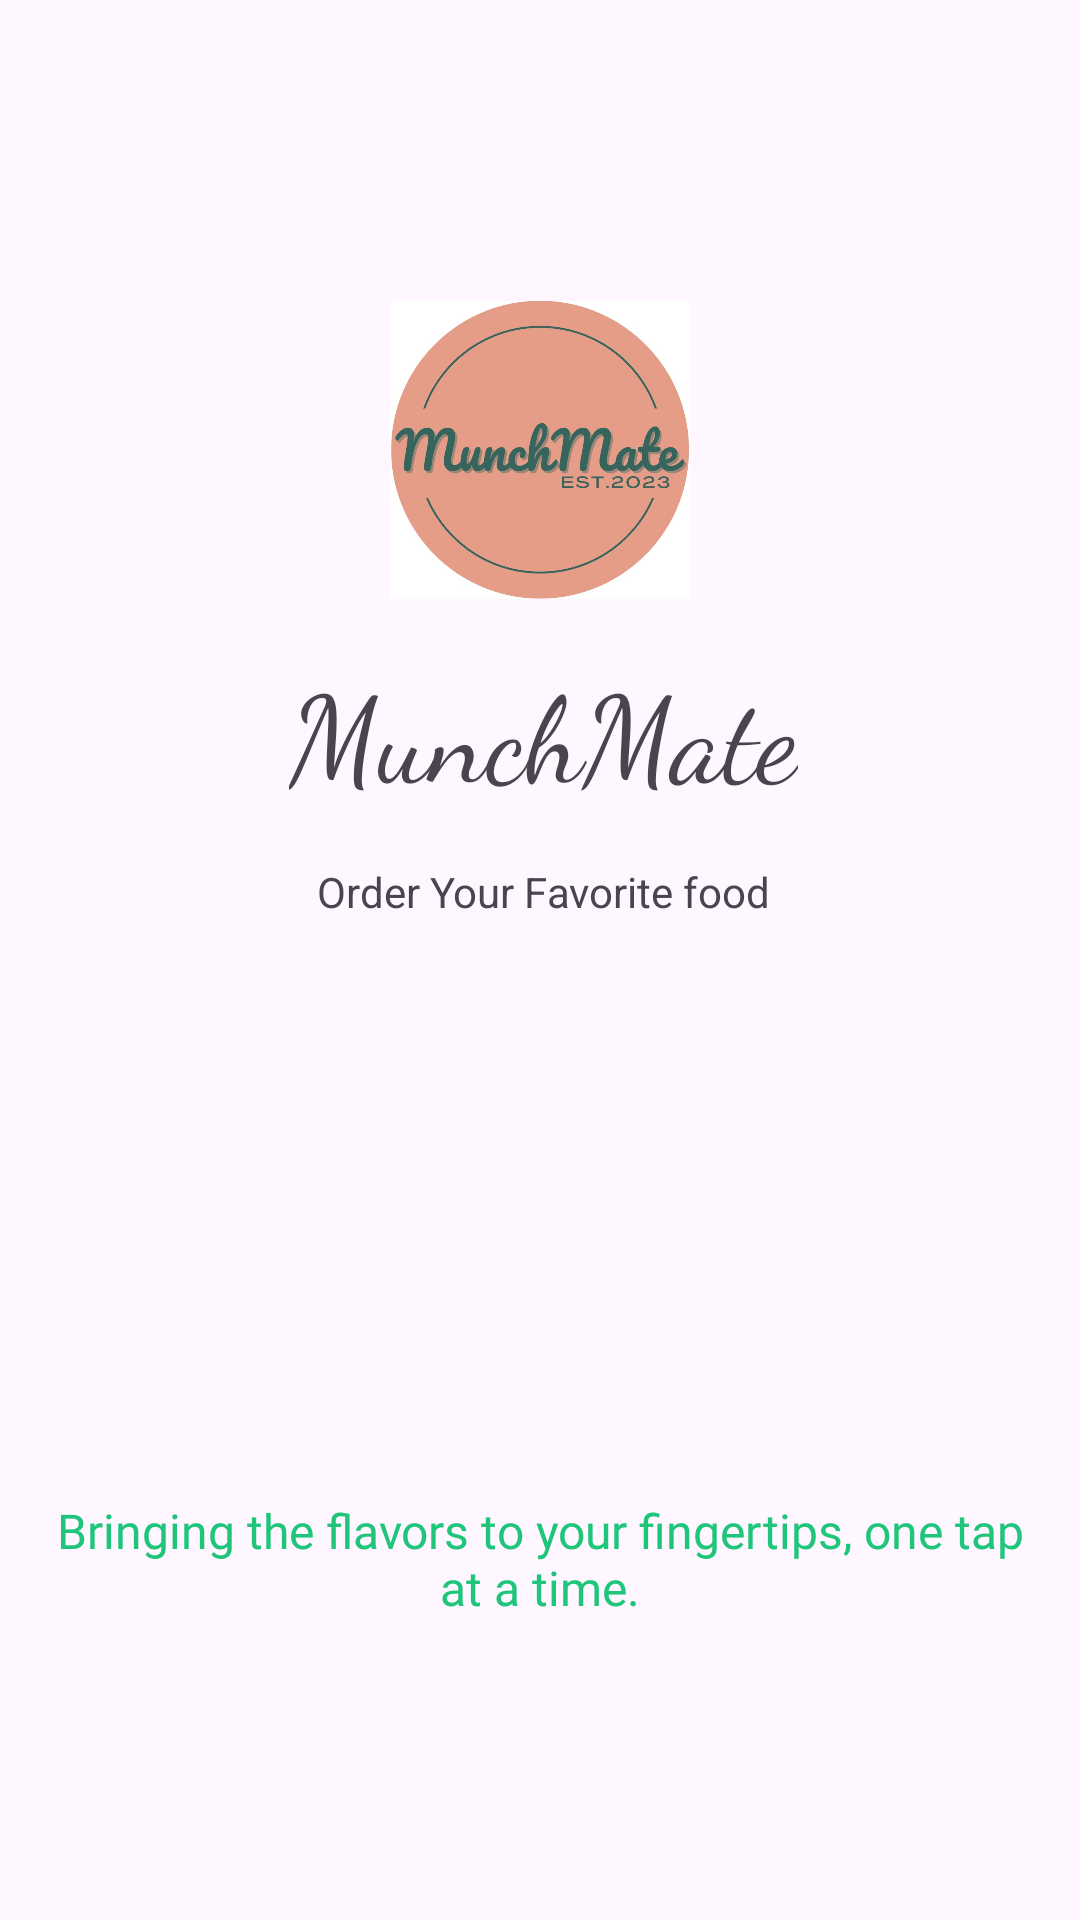

Android layout source for this screen:
<!-- AndroidManifest.xml: application theme Theme.MunchMate -->
<!-- res/layout/activity_splash_screen.xml -->
<?xml version="1.0" encoding="utf-8"?>
<androidx.constraintlayout.widget.ConstraintLayout xmlns:android="http://schemas.android.com/apk/res/android"
    xmlns:app="http://schemas.android.com/apk/res-auto"
    xmlns:tools="http://schemas.android.com/tools"
    android:layout_width="match_parent"
    android:layout_height="match_parent"
    tools:context=".SplashScreen">

    <ImageView
        android:id="@+id/imageView"
        android:layout_width="100dp"
        android:layout_height="100dp"
        android:layout_marginTop="100dp"
        android:src="@drawable/mmlogo"
        app:layout_constraintEnd_toEndOf="parent"
        app:layout_constraintStart_toStartOf="parent"
        app:layout_constraintTop_toTopOf="parent"
        />

    <TextView
        android:id="@+id/textView"
        android:layout_width="wrap_content"
        android:layout_height="wrap_content"
        android:layout_marginTop="16dp"
        android:fontFamily="cursive"
        android:text="MunchMate"
        android:textSize="40sp"
        app:layout_constraintEnd_toEndOf="@+id/imageView"
        app:layout_constraintHorizontal_bias="0.485"
        app:layout_constraintStart_toStartOf="@+id/imageView"
        app:layout_constraintTop_toBottomOf="@+id/imageView" />

    <TextView
        android:id="@+id/textView2"
        android:layout_width="wrap_content"
        android:layout_height="wrap_content"
        android:layout_marginTop="16dp"
        android:text="Order Your Favorite food"
        android:textSize="14sp"
        app:layout_constraintEnd_toEndOf="@+id/textView"
        app:layout_constraintStart_toStartOf="@+id/textView"
        app:layout_constraintTop_toBottomOf="@+id/textView" />

    <TextView
        android:id="@+id/textView4"
        android:layout_width="wrap_content"
        android:layout_height="wrap_content"
        android:layout_marginStart="16dp"
        android:layout_marginEnd="16dp"
        android:layout_marginBottom="100dp"
        android:fontFamily="@font/aclonica"
        android:paddingLeft="16dp"
        android:paddingRight="16dp"
        android:text="Bringing the flavors to your fingertips, one tap at a time."
        android:textAlignment="center"
        android:textColor="@color/textcolor"
        android:textSize="16sp"
        app:layout_constraintBottom_toBottomOf="parent"
        app:layout_constraintEnd_toEndOf="parent"
        app:layout_constraintStart_toStartOf="parent" />
</androidx.constraintlayout.widget.ConstraintLayout>
<!-- resources referenced by this layout -->
<resources>
  <color name="textcolor">#1FC57A</color>
  <!-- drawable mmlogo: jpeg bitmap (drawable, 74400 bytes) -->
  <style name="Theme.MunchMate" parent="Base.Theme.MunchMate" />
  <style name="Base.Theme.MunchMate" parent="Theme.Material3.DayNight.NoActionBar">
          
          
      </style>
</resources>
